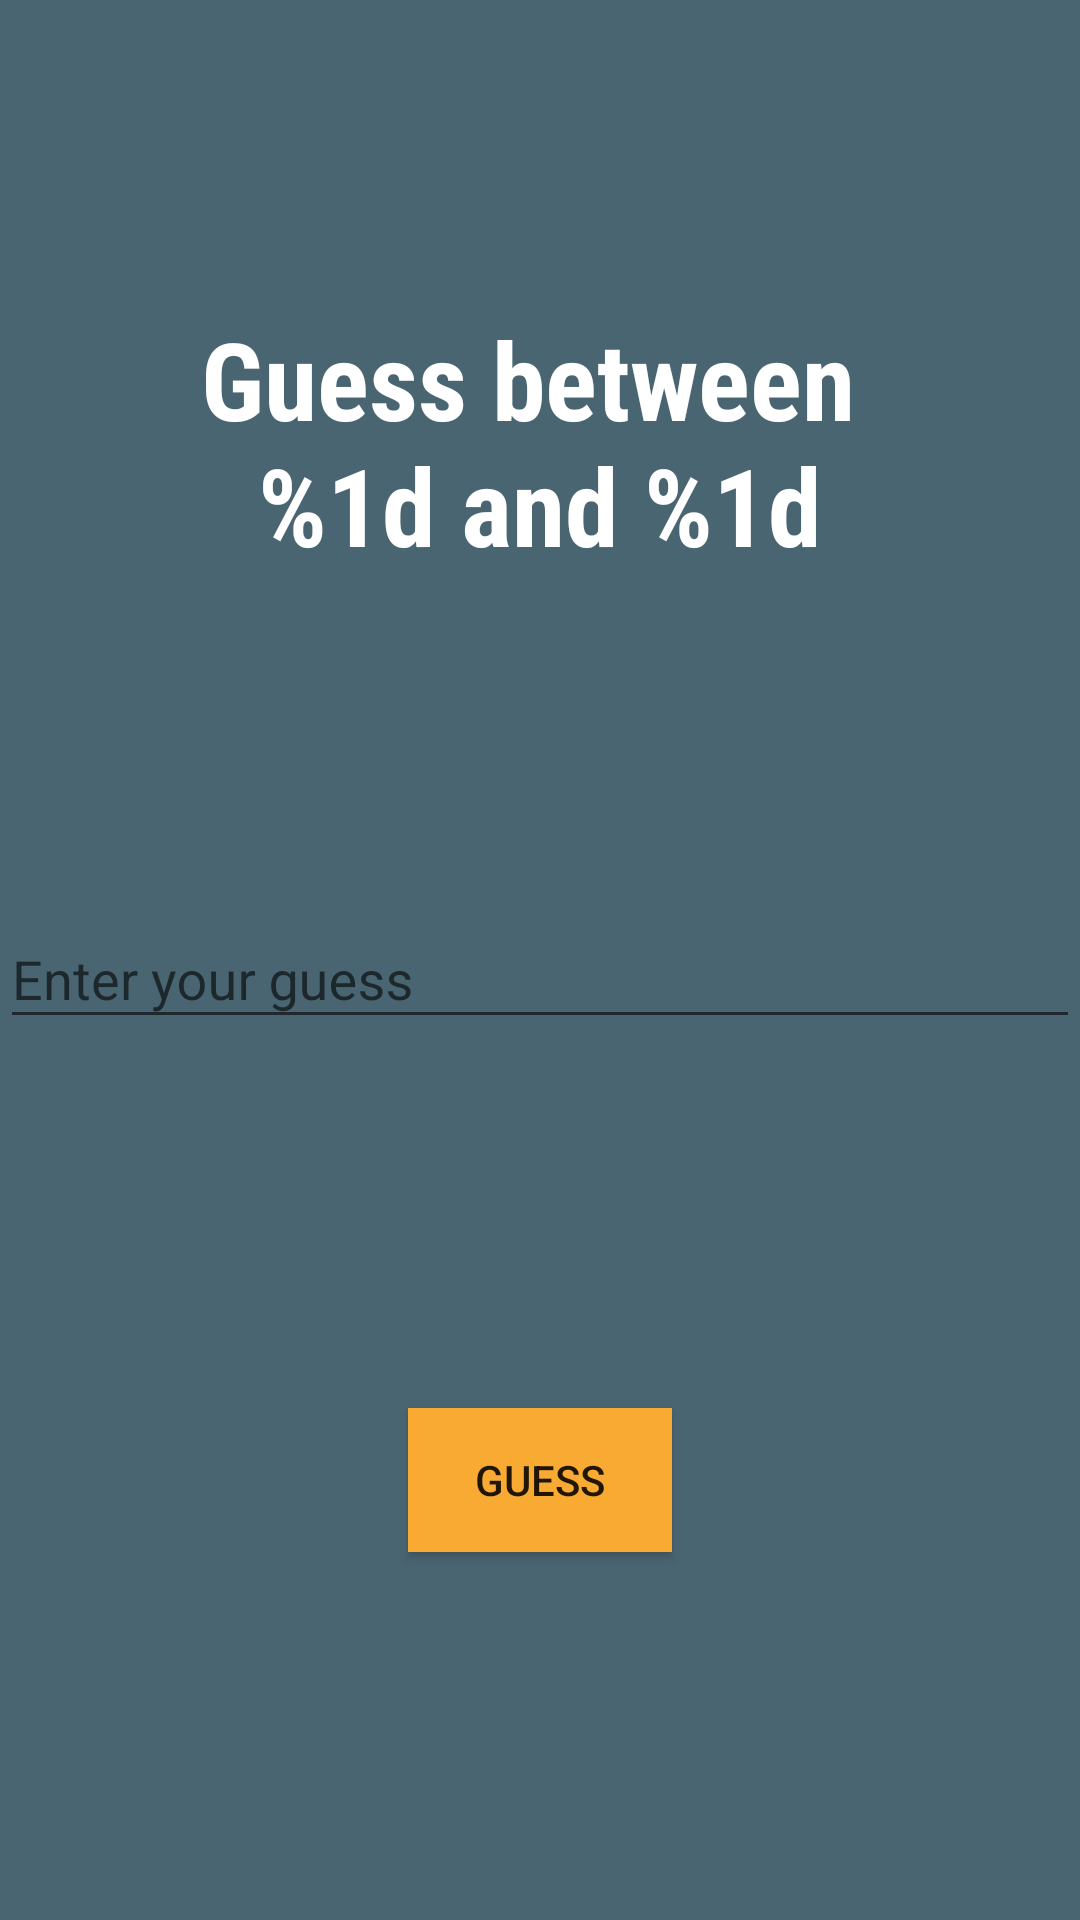

Produce the Android XML layout that renders to this screen, including the resource entries it uses.
<!-- AndroidManifest.xml: application theme AppTheme -->
<!-- res/layout/activity_game.xml -->
<?xml version="1.0" encoding="utf-8"?>
<androidx.constraintlayout.widget.ConstraintLayout xmlns:android="http://schemas.android.com/apk/res/android"
    xmlns:app="http://schemas.android.com/apk/res-auto"
    xmlns:tools="http://schemas.android.com/tools"
    android:layout_width="match_parent"
    android:layout_height="match_parent"
    android:background="@color/screenBackground"
    tools:context=".GameActivity">

    <Button
        android:id="@+id/guessButton"
        android:layout_width="wrap_content"
        android:layout_height="wrap_content"
        android:background="@color/colorAccent"
        android:text="@string/guess_button"
        app:layout_constraintBottom_toBottomOf="parent"
        app:layout_constraintEnd_toEndOf="parent"
        app:layout_constraintStart_toStartOf="parent"
        app:layout_constraintTop_toBottomOf="@+id/textInputLayout" />

    <TextView
        android:id="@+id/gameText"
        android:layout_width="wrap_content"
        android:layout_height="wrap_content"
        android:fontFamily="sans-serif-condensed"
        android:text="@string/game_text_description"
        android:textAlignment="center"
        android:textAppearance="@style/TextAppearance.AppCompat.Small"
        android:textColor="@android:color/white"
        android:textSize="36sp"
        android:textStyle="bold"
        app:layout_constraintBottom_toTopOf="@+id/textInputLayout"
        app:layout_constraintEnd_toEndOf="parent"
        app:layout_constraintStart_toStartOf="parent"
        app:layout_constraintTop_toTopOf="parent" />

    <com.google.android.material.textfield.TextInputLayout
        android:id="@+id/textInputLayout"
        android:layout_width="match_parent"
        android:layout_height="wrap_content"
        app:layout_constraintBottom_toBottomOf="parent"
        app:layout_constraintEnd_toEndOf="parent"
        app:layout_constraintHorizontal_bias="0.0"
        app:layout_constraintStart_toStartOf="parent"
        app:layout_constraintTop_toTopOf="parent">

        <com.google.android.material.textfield.TextInputEditText
            android:id="@+id/userInput"
            android:layout_width="match_parent"
            android:layout_height="wrap_content"
            android:hint="@string/hint" />
    </com.google.android.material.textfield.TextInputLayout>
</androidx.constraintlayout.widget.ConstraintLayout>
<!-- resources referenced by this layout -->
<resources>
  <color name="colorAccent">#f9aa33</color>
  <color name="screenBackground">#4a6572</color>
  <string name="game_text_description">Guess between \n%1d and %1d</string>
  <string name="guess_button">Guess</string>
  <string name="hint">Enter your guess</string>
  <style name="AppTheme" parent="Theme.AppCompat.Light.DarkActionBar">
          
          <item name="colorPrimary">@color/colorPrimary</item>
          <item name="colorPrimaryDark">@color/colorPrimaryDark</item>
          <item name="colorAccent">@color/colorAccent</item>
      </style>
  <color name="colorPrimary">#344955</color>
  <color name="colorPrimaryDark">#232F34</color>
</resources>
